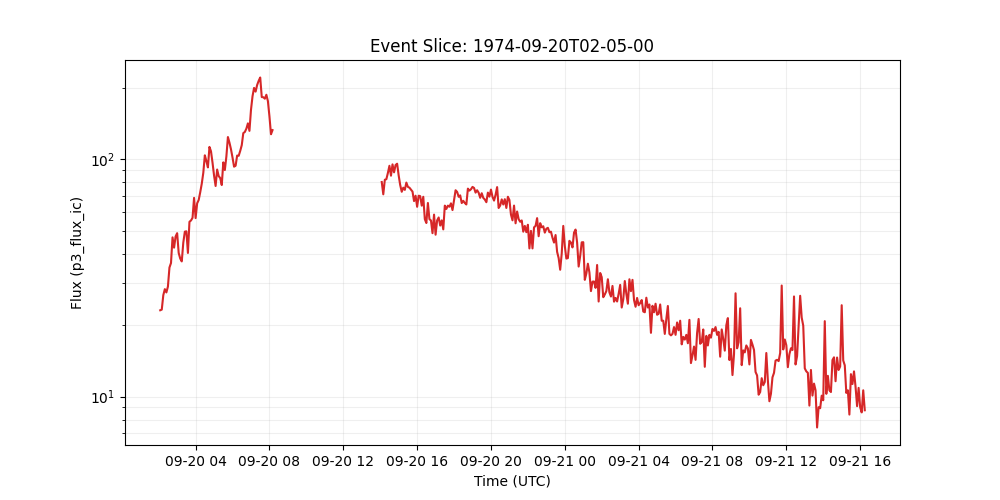

Values plotted in this chart, from the file beside it:
time_tag, p3_flux_ic
1974-09-20 02:05:00, 23.12
1974-09-20 02:10:00, 23.27
1974-09-20 02:15:00, 26.78
1974-09-20 02:20:00, 28.38
1974-09-20 02:25:00, 27.49
1974-09-20 02:30:00, 29.1
1974-09-20 02:35:00, 35.02
1974-09-20 02:40:00, 36.58
1974-09-20 02:45:00, 46.94
1974-09-20 02:50:00, 42.48
1974-09-20 02:55:00, 47.36
1974-09-20 03:00:00, 48.89
1974-09-20 03:05:00, 40.34
1974-09-20 03:10:00, 38.2
1974-09-20 03:15:00, 37.16
1974-09-20 03:20:00, 44.61
1974-09-20 03:25:00, 49.61
1974-09-20 03:30:00, 49.79
1974-09-20 03:35:00, 40.34
1974-09-20 03:40:00, 54.59
1974-09-20 03:45:00, 55.31
1974-09-20 03:50:00, 56.74
1974-09-20 03:55:00, 68.89
1974-09-20 04:00:00, 56.59
1974-09-20 04:05:00, 65.32
1974-09-20 04:10:00, 67.48
1974-09-20 04:15:00, 72.73
1974-09-20 04:20:00, 79.05
1974-09-20 04:25:00, 87.87
1974-09-20 04:30:00, 104.2
1974-09-20 04:35:00, 98.47
1974-09-20 04:40:00, 92.63
1974-09-20 04:45:00, 113
1974-09-20 04:50:00, 108.3
1974-09-20 04:55:00, 96.91
1974-09-20 05:00:00, 85.54
1974-09-20 05:05:00, 77.31
1974-09-20 05:10:00, 90.7
1974-09-20 05:15:00, 85.13
1974-09-20 05:20:00, 83.48
1974-09-20 05:25:00, 78.04
1974-09-20 05:30:00, 97.24
1974-09-20 05:35:00, 90.27
1974-09-20 05:40:00, 102.9
1974-09-20 05:45:00, 124.4
1974-09-20 05:50:00, 117.8
1974-09-20 05:55:00, 110.4
1974-09-20 06:00:00, 101.9
1974-09-20 06:05:00, 93.28
1974-09-20 06:10:00, 94.11
1974-09-20 06:15:00, 103.9
1974-09-20 06:20:00, 103.6
1974-09-20 06:25:00, 108.7
1974-09-20 06:30:00, 115
1974-09-20 06:35:00, 129.2
1974-09-20 06:40:00, 130.7
1974-09-20 06:45:00, 134.9
1974-09-20 06:50:00, 142.1
1974-09-20 06:55:00, 132.1
1974-09-20 07:00:00, 162.0
... 399 more rows
